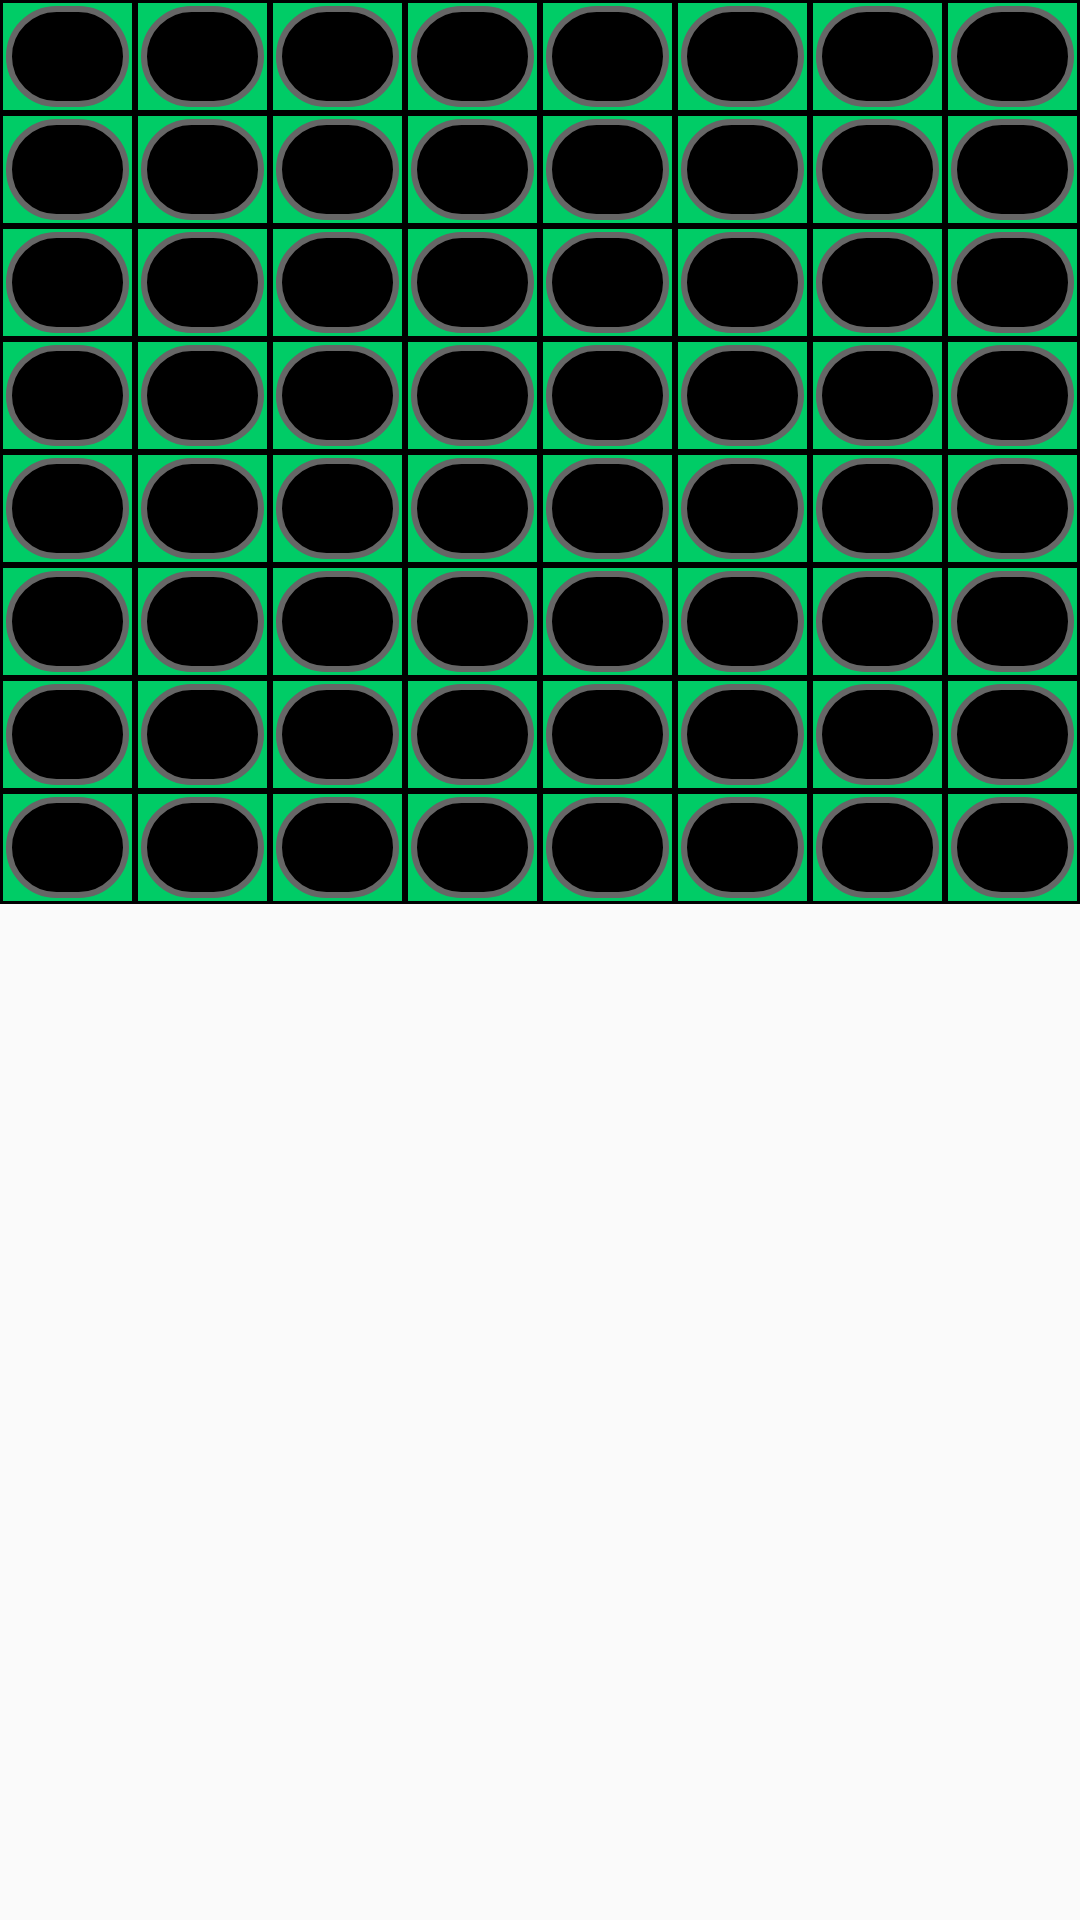

Reconstruct the res/layout file that produces this screen, plus the resources it refers to.
<!-- AndroidManifest.xml: application theme AppTheme -->
<!-- res/layout/ohtello_board.xml -->
<?xml version="1.0" encoding="utf-8"?>
<TableLayout xmlns:android="http://schemas.android.com/apk/res/android"
    android:orientation="vertical"
    android:layout_width="304dp"
    android:layout_height="304dp"
    android:stretchColumns="*"
    android:id="@+id/othello_board_table"
    >
    <TableRow >
        <include layout="@layout/othello_board_box" style="@style/othello_board_box" />
        <include layout="@layout/othello_board_box" style="@style/othello_board_box" />
        <include layout="@layout/othello_board_box" style="@style/othello_board_box" />
        <include layout="@layout/othello_board_box" style="@style/othello_board_box" />
        <include layout="@layout/othello_board_box" style="@style/othello_board_box" />
        <include layout="@layout/othello_board_box" style="@style/othello_board_box" />
        <include layout="@layout/othello_board_box" style="@style/othello_board_box" />
        <include layout="@layout/othello_board_box" style="@style/othello_board_box"  />
    </TableRow>
    <TableRow >
        <include layout="@layout/othello_board_box" style="@style/othello_board_box" />
        <include layout="@layout/othello_board_box" style="@style/othello_board_box" />
        <include layout="@layout/othello_board_box" style="@style/othello_board_box" />
        <include layout="@layout/othello_board_box" style="@style/othello_board_box" />
        <include layout="@layout/othello_board_box" style="@style/othello_board_box" />
        <include layout="@layout/othello_board_box" style="@style/othello_board_box" />
        <include layout="@layout/othello_board_box" style="@style/othello_board_box" />
        <include layout="@layout/othello_board_box" style="@style/othello_board_box"  />
    </TableRow>
    <TableRow >
        <include layout="@layout/othello_board_box" style="@style/othello_board_box" />
        <include layout="@layout/othello_board_box" style="@style/othello_board_box" />
        <include layout="@layout/othello_board_box" style="@style/othello_board_box" />
        <include layout="@layout/othello_board_box" style="@style/othello_board_box" />
        <include layout="@layout/othello_board_box" style="@style/othello_board_box" />
        <include layout="@layout/othello_board_box" style="@style/othello_board_box" />
        <include layout="@layout/othello_board_box" style="@style/othello_board_box" />
        <include layout="@layout/othello_board_box" style="@style/othello_board_box"  />
    </TableRow>
    <TableRow >
        <include layout="@layout/othello_board_box" style="@style/othello_board_box" />
        <include layout="@layout/othello_board_box" style="@style/othello_board_box" />
        <include layout="@layout/othello_board_box" style="@style/othello_board_box" />
        <include layout="@layout/othello_board_box" style="@style/othello_board_box" />
        <include layout="@layout/othello_board_box" style="@style/othello_board_box" />
        <include layout="@layout/othello_board_box" style="@style/othello_board_box" />
        <include layout="@layout/othello_board_box" style="@style/othello_board_box" />
        <include layout="@layout/othello_board_box" style="@style/othello_board_box"  />
    </TableRow>
    <TableRow >
        <include layout="@layout/othello_board_box" style="@style/othello_board_box" />
        <include layout="@layout/othello_board_box" style="@style/othello_board_box" />
        <include layout="@layout/othello_board_box" style="@style/othello_board_box" />
        <include layout="@layout/othello_board_box" style="@style/othello_board_box" />
        <include layout="@layout/othello_board_box" style="@style/othello_board_box" />
        <include layout="@layout/othello_board_box" style="@style/othello_board_box" />
        <include layout="@layout/othello_board_box" style="@style/othello_board_box" />
        <include layout="@layout/othello_board_box" style="@style/othello_board_box"  />
    </TableRow>
    <TableRow >
        <include layout="@layout/othello_board_box" style="@style/othello_board_box" />
        <include layout="@layout/othello_board_box" style="@style/othello_board_box" />
        <include layout="@layout/othello_board_box" style="@style/othello_board_box" />
        <include layout="@layout/othello_board_box" style="@style/othello_board_box" />
        <include layout="@layout/othello_board_box" style="@style/othello_board_box" />
        <include layout="@layout/othello_board_box" style="@style/othello_board_box" />
        <include layout="@layout/othello_board_box" style="@style/othello_board_box" />
        <include layout="@layout/othello_board_box" style="@style/othello_board_box"  />
    </TableRow>
    <TableRow >
        <include layout="@layout/othello_board_box" style="@style/othello_board_box" />
        <include layout="@layout/othello_board_box" style="@style/othello_board_box" />
        <include layout="@layout/othello_board_box" style="@style/othello_board_box" />
        <include layout="@layout/othello_board_box" style="@style/othello_board_box" />
        <include layout="@layout/othello_board_box" style="@style/othello_board_box" />
        <include layout="@layout/othello_board_box" style="@style/othello_board_box" />
        <include layout="@layout/othello_board_box" style="@style/othello_board_box" />
        <include layout="@layout/othello_board_box" style="@style/othello_board_box"  />
    </TableRow>
    <TableRow >
        <include layout="@layout/othello_board_box" style="@style/othello_board_box" />
        <include layout="@layout/othello_board_box" style="@style/othello_board_box" />
        <include layout="@layout/othello_board_box" style="@style/othello_board_box" />
        <include layout="@layout/othello_board_box" style="@style/othello_board_box" />
        <include layout="@layout/othello_board_box" style="@style/othello_board_box" />
        <include layout="@layout/othello_board_box" style="@style/othello_board_box" />
        <include layout="@layout/othello_board_box" style="@style/othello_board_box" />
        <include layout="@layout/othello_board_box" style="@style/othello_board_box"  />
    </TableRow>
</TableLayout>
<!-- res/layout/othello_board_box.xml (included above) -->
<?xml version="1.0" encoding="utf-8"?>
<FrameLayout xmlns:android="http://schemas.android.com/apk/res/android"
    android:layout_height="38dp"
    android:layout_width="38dp"
    android:background="@drawable/othello_board_box"
    android:onClick="onclickBox"
    >


    <TextView
        android:layout_width="match_parent"
        android:layout_height="match_parent"
        android:textAlignment="center"
        android:id="@+id/viewStone"
        android:layout_gravity="center"
        android:padding="0dp"

        android:layout_margin="2dp"
        android:background="@drawable/othello_stone_black"
        android:textColor="#999"
        />
</FrameLayout>
<!-- resources referenced by this layout -->
<resources>
  <!-- drawable othello_board_box (drawable) -->
  <?xml version="1.0" encoding="utf-8"?>
  <layer-list xmlns:android="http://schemas.android.com/apk/res/android" >
      <item>
          <shape android:shape="rectangle">
              <stroke android:width="1dp" android:color="#000" />
              <solid android:color="@color/bg_othello_baord_box" />
          </shape>
      </item>
  </layer-list>
  <!-- drawable othello_stone_black (drawable) -->
  <?xml version="1.0" encoding="utf-8"?>
  <layer-list xmlns:android="http://schemas.android.com/apk/res/android" >
      <item>
          <shape android:shape="rectangle">
              <stroke android:width="2dp" android:color="#666" />
              <solid android:color="#000" />
              <corners android:radius="99dp"  />
          </shape>
      </item>
  </layer-list>
  <style name="othello_board_box">
          <item name="android:layout_width">37.5dp</item>
          <item name="android:layout_height">37.5dp</item>
      </style>
  <style name="AppTheme" parent="Theme.AppCompat.Light.DarkActionBar">
          
          <item name="colorPrimary">@color/colorPrimary</item>
          <item name="colorPrimaryDark">@color/colorPrimaryDark</item>
          <item name="colorAccent">@color/colorAccent</item>
      </style>
  <color name="bg_othello_baord_box">#00CC66</color>
  <color name="colorPrimary">#3F51B5</color>
  <color name="colorPrimaryDark">#303F9F</color>
  <color name="colorAccent">#FF4081</color>
</resources>
